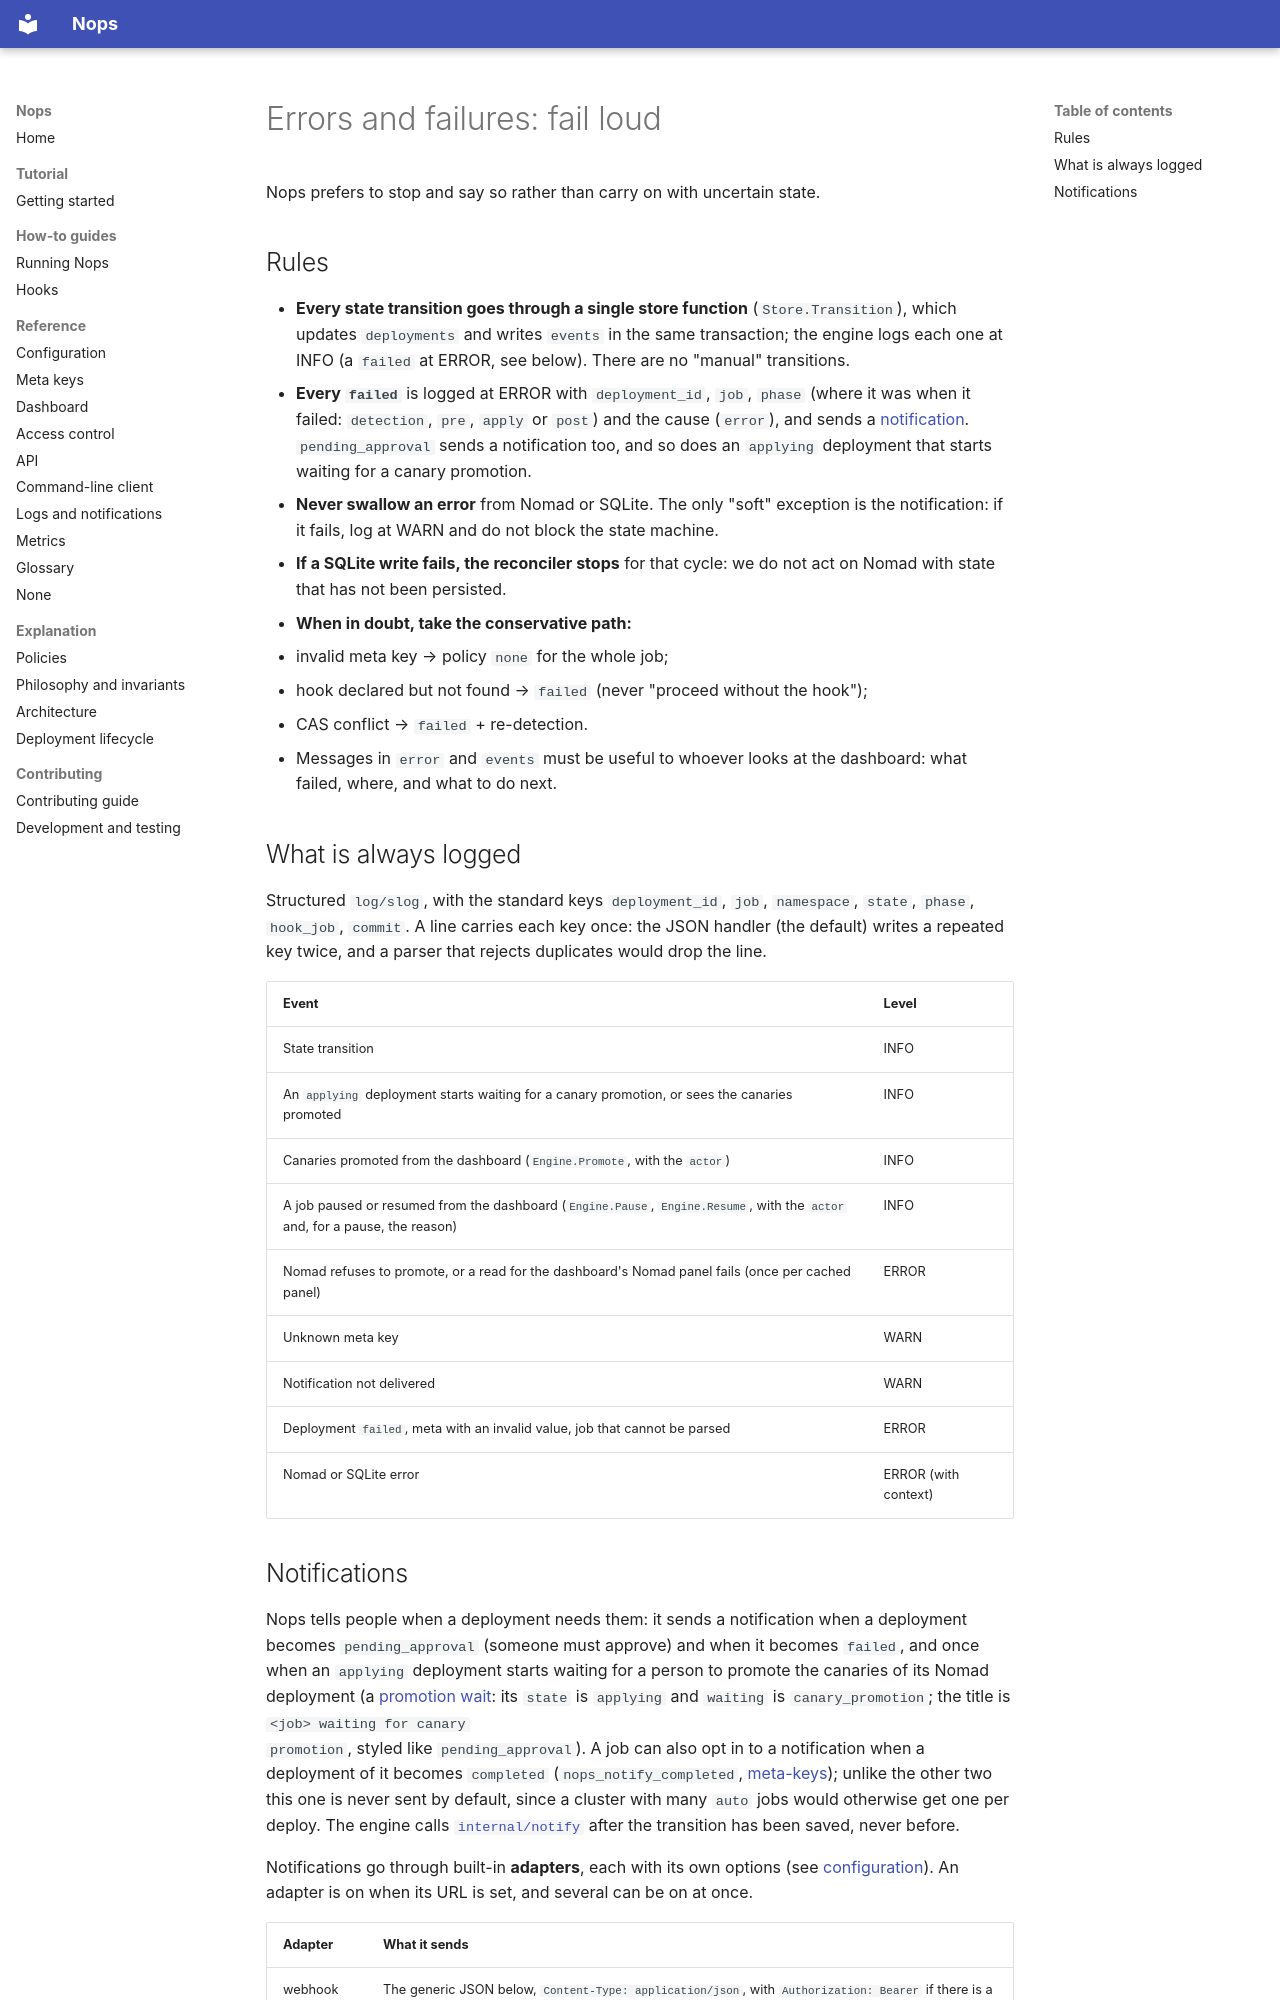

repository: music-gang/nops · page: error-handling/index.html · generator: mkdocs

# Errors and failures: fail loud

Nops prefers to stop and say so rather than carry on with uncertain state.

## Rules

- **Every state transition goes through a single store function**
  (`Store.Transition`), which updates `deployments` and writes `events` in the
  same transaction; the engine logs each one at INFO (a `failed` at ERROR, see
  below). There are no "manual" transitions.
- **Every `failed`** is logged at ERROR with `deployment_id`, `job`, `phase`
  (where it was when it failed: `detection`, `pre`, `apply` or `post`) and the
  cause (`error`), and sends a [notification](#notifications).
  `pending_approval` sends a notification too, and so does an `applying`
  deployment that starts waiting for a canary promotion.
- **Never swallow an error** from Nomad or SQLite. The only "soft" exception is
  the notification: if it fails, log at WARN and do not block the state
  machine.
- **If a SQLite write fails, the reconciler stops** for that cycle: we do not
  act on Nomad with state that has not been persisted.
- **When in doubt, take the conservative path:**
  - invalid meta key → policy `none` for the whole job;
  - hook declared but not found → `failed` (never "proceed without the hook");
  - CAS conflict → `failed` + re-detection.
- Messages in `error` and `events` must be useful to whoever looks at the
  dashboard: what failed, where, and what to do next.

## What is always logged

Structured `log/slog`, with the standard keys `deployment_id`, `job`,
`namespace`, `state`, `phase`, `hook_job`, `commit`.
A line carries each key once: the JSON handler (the default) writes a repeated
key twice, and a parser that rejects duplicates would drop the line.

| Event | Level |
|---|---|
| State transition | INFO |
| An `applying` deployment starts waiting for a canary promotion, or sees the canaries promoted | INFO |
| Canaries promoted from the dashboard (`Engine.Promote`, with the `actor`) | INFO |
| A job paused or resumed from the dashboard (`Engine.Pause`, `Engine.Resume`, with the `actor` and, for a pause, the reason) | INFO |
| Nomad refuses to promote, or a read for the dashboard's Nomad panel fails (once per cached panel) | ERROR |
| Unknown meta key | WARN |
| Notification not delivered | WARN |
| Deployment `failed`, meta with an invalid value, job that cannot be parsed | ERROR |
| Nomad or SQLite error | ERROR (with context) |
